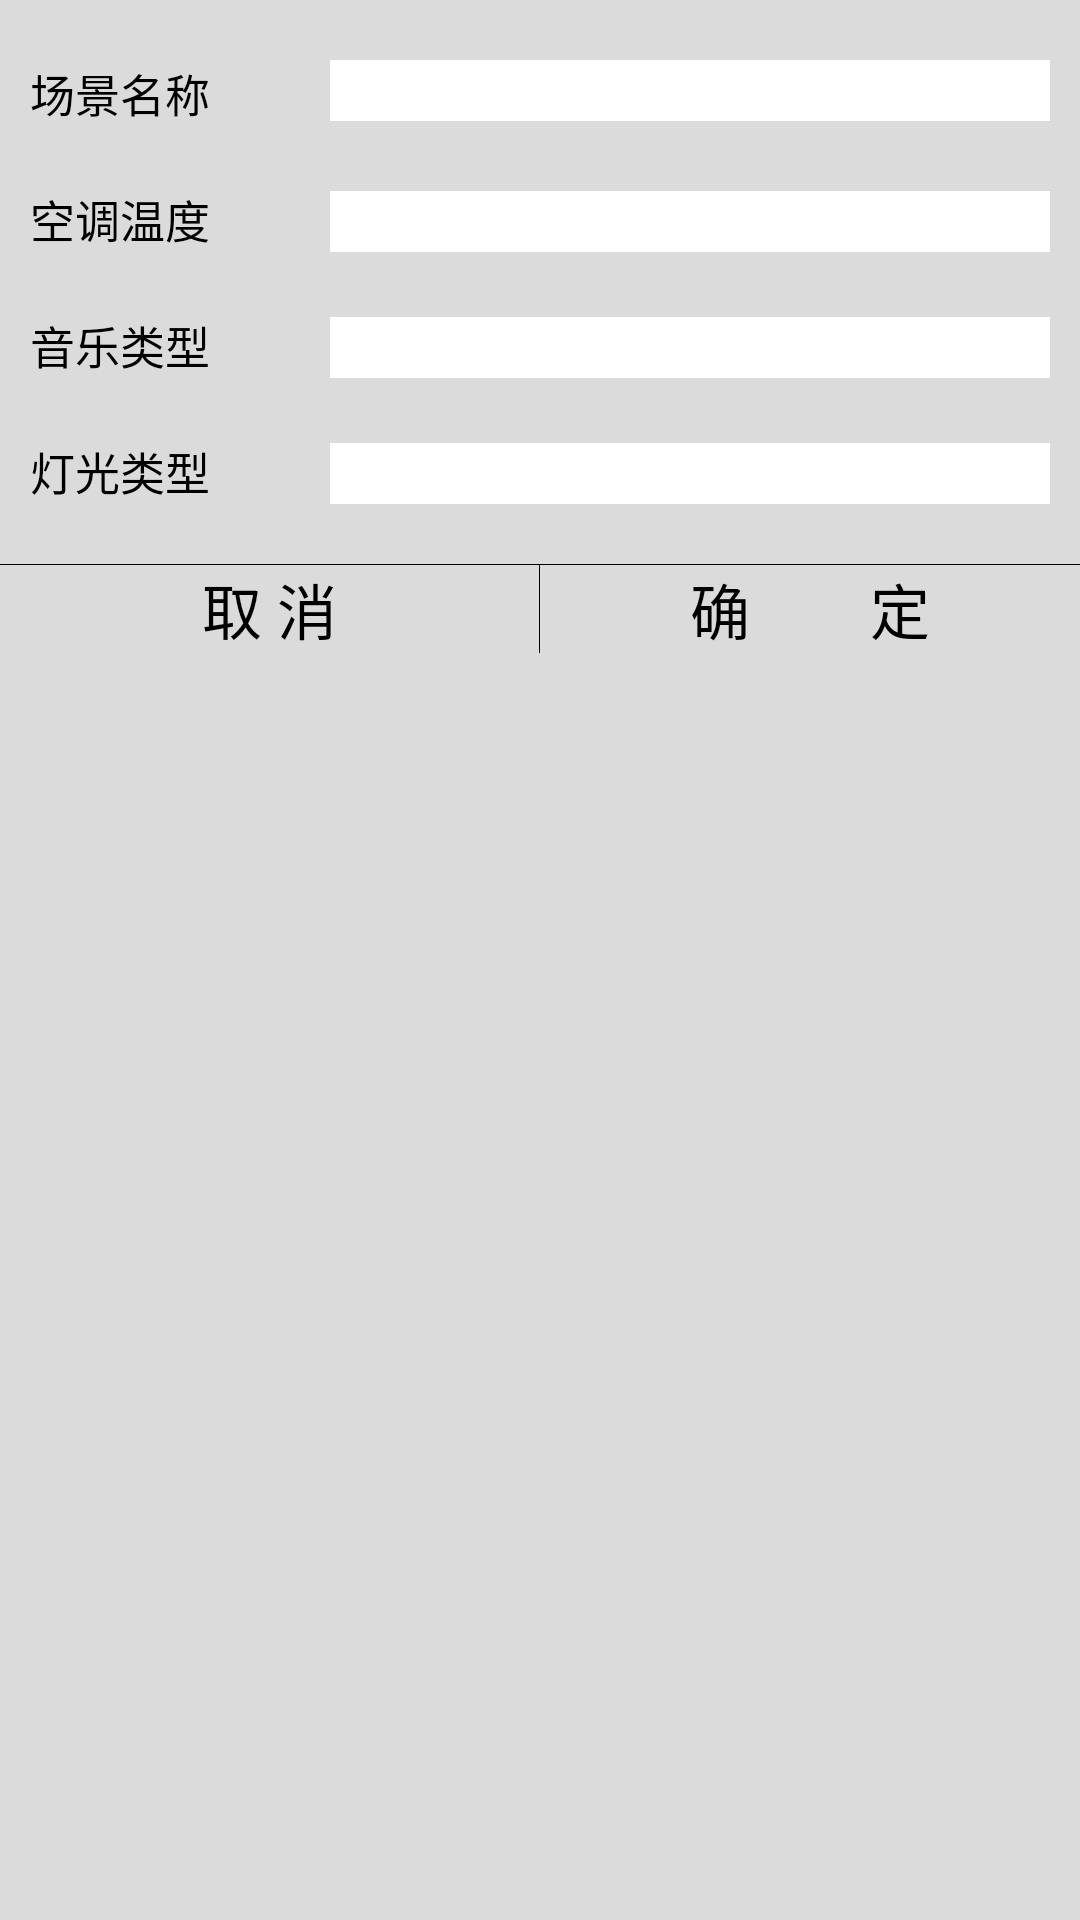

This screen was rendered from an Android layout file. Write that file and the resources it references.
<!-- AndroidManifest.xml: application theme AppTheme -->
<!-- res/layout/dialog.xml -->
<?xml version="1.0" encoding="utf-8"?>
<LinearLayout xmlns:android="http://schemas.android.com/apk/res/android"
    android:orientation="vertical" android:layout_width="match_parent"
    android:layout_height="match_parent"
    android:background="#DADBDA">


        <RelativeLayout
            android:layout_width="wrap_content"
            android:layout_height="wrap_content"
            android:paddingTop="20dp"
            android:paddingLeft="10dp"
            android:paddingRight="10dp"
            android:orientation="vertical"
            android:layout_gravity="center_horizontal"
            >

            <TextView
                android:id="@+id/name"
                android:layout_width="wrap_content"
                android:layout_height="wrap_content"
                android:text="场景名称"
                android:textSize="15dp"
                android:textColor="@color/black"
                />

            <EditText
                android:layout_width="250dp"
                android:layout_height="wrap_content"
                android:id="@+id/nameEdit"
                android:textSize="15dp"
                android:background="#FFFFFF"
                android:layout_toEndOf="@+id/name"
                android:layout_marginStart="40dp"
                />

            <TextView
                android:layout_width="wrap_content"
                android:layout_height="wrap_content"
                android:textSize="15dp"
                android:text="空调温度"
                android:layout_below="@+id/name"
                android:layout_alignParentStart="true"
                android:layout_marginTop="20dp"
                android:id="@+id/air"
                android:textColor="@color/black"/>

            <TextView
                android:layout_width="wrap_content"
                android:layout_height="wrap_content"
                android:textSize="15dp"
                android:text="音乐类型"
                android:layout_below="@+id/air"
                android:layout_alignParentStart="true"
                android:layout_marginTop="20dp"
                android:id="@+id/music"
                android:textColor="@color/black"/>
            <TextView
                android:layout_width="wrap_content"
                android:layout_height="wrap_content"
                android:textSize="15dp"
                android:text="灯光类型"
                android:layout_below="@+id/music"
                android:layout_alignParentStart="true"
                android:layout_marginTop="20dp"
                android:id="@+id/light"
                android:textColor="@color/black"/>
            <EditText
                android:layout_width="250dp"
                android:layout_height="wrap_content"
                android:textSize="15dp"
                android:background="#FFFFFF"
                android:id="@+id/temEdit"
                android:layout_alignBaseline="@+id/air"
                android:layout_alignBottom="@+id/air"
                android:layout_alignStart="@+id/nameEdit"
                />
            <EditText
                android:layout_width="250dp"
                android:layout_height="wrap_content"
                android:textSize="15dp"
                android:background="#FFFFFF"
                android:id="@+id/musicEdit"
                android:layout_alignBaseline="@+id/music"
                android:layout_alignBottom="@+id/music"
                android:layout_alignStart="@+id/temEdit"
                />
            <ImageButton
                android:id="@+id/muchoice"
                android:layout_width="wrap_content"
                android:layout_height="15dp"
                android:layout_alignBottom="@+id/music"
                android:layout_alignEnd="@+id/musicEdit"
                android:background="@drawable/drop"
                android:onClick="mushow"
                />
            <EditText
                android:layout_width="250dp"
                android:layout_height="wrap_content"
                android:textSize="15dp"
                android:background="#FFFFFF"
                android:id="@+id/lightEdit"
                android:layout_alignBaseline="@+id/light"
                android:layout_alignBottom="@+id/light"
                android:layout_alignStart="@+id/musicEdit"
                />
            <ImageButton
                android:id="@+id/ligchoice"
                android:layout_width="wrap_content"
                android:layout_height="15dp"
                android:layout_alignBottom="@+id/light"
                android:layout_alignEnd="@+id/musicEdit"
                android:background="@drawable/drop"
                android:onClick="ligshow"
                />
        </RelativeLayout>




        <LinearLayout
            android:layout_width="match_parent"
            android:layout_height="20dp">

        </LinearLayout>
    <View
        android:layout_width="wrap_content"
        android:layout_height="1px"
        android:paddingLeft="50dp"
        android:paddingRight="50dp"
        android:background="#000000"/>
    <LinearLayout
        android:layout_width="match_parent"
        android:layout_height="wrap_content"
        >
        <TextView
            android:id="@+id/cancel"
            android:layout_weight="1"
            android:layout_width="0dp"
            android:layout_height="wrap_content"
            android:text="取 消"
            android:gravity="center"
            android:textSize="20dp"
            android:textColor="@color/black"/>
        <View
            android:layout_width="1px"
            android:layout_height="fill_parent"
            android:background="#000000"
            />
        <TextView
            android:id="@+id/sure"
            android:layout_weight="1"
            android:layout_width="0dp"
            android:layout_height="wrap_content"
            android:gravity="center"
            android:text="确        定"
            android:textSize="20dp"
            android:textColor="@color/black"
            />

    </LinearLayout>


</LinearLayout>
<!-- resources referenced by this layout -->
<resources>
  <color name="black">#000000</color>
  <style name="AppTheme" parent="Theme.AppCompat.Light.DarkActionBar">
          
          <item name="colorPrimary">@color/colorPrimary</item>
          <item name="colorPrimaryDark">@color/colorPrimaryDark</item>
          <item name="colorAccent">@color/colorAccent</item>
      </style>
  <color name="colorPrimary">#3F51B5</color>
  <color name="colorPrimaryDark">#303F9F</color>
  <color name="colorAccent">#FF4081</color>
</resources>
